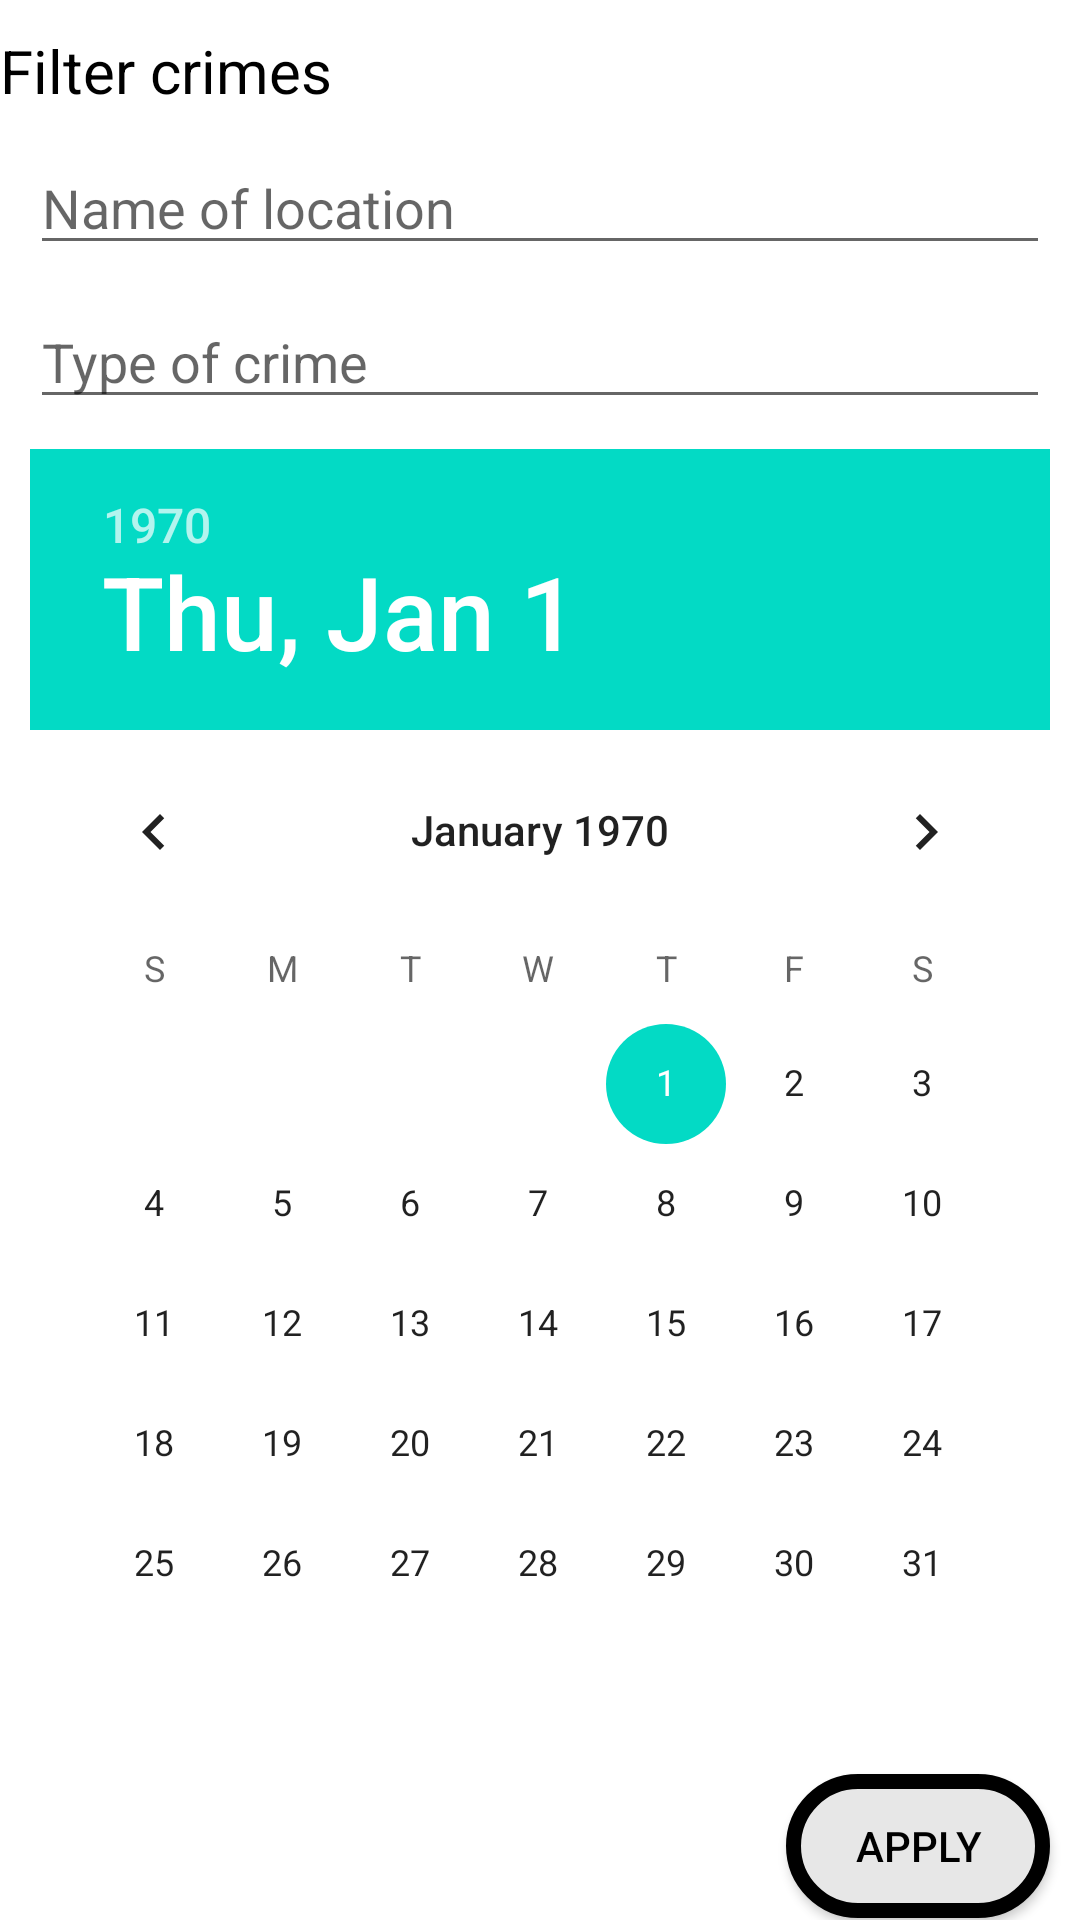

Android layout source for this screen:
<!-- AndroidManifest.xml: application theme Theme.NightLifeApp -->
<!-- res/layout/fragment_filter_dialog.xml -->
<?xml version="1.0" encoding="utf-8"?>
<androidx.constraintlayout.widget.ConstraintLayout xmlns:android="http://schemas.android.com/apk/res/android"
    xmlns:app="http://schemas.android.com/apk/res-auto"
    xmlns:tools="http://schemas.android.com/tools"
    android:layout_width="match_parent"
    android:layout_height="match_parent">

    <TextView
        android:id="@+id/tvTitle"
        android:layout_width="wrap_content"
        android:layout_height="wrap_content"
        android:layout_marginTop="10dp"
        android:text="Filter crimes"
        android:textColor="@color/black"
        android:textSize="20sp"
        app:layout_constraintStart_toStartOf="parent"
        app:layout_constraintTop_toTopOf="parent" />

    <EditText
        android:id="@+id/etName"
        android:layout_width="match_parent"
        android:layout_height="wrap_content"
        android:layout_marginStart="10dp"
        android:layout_marginTop="10dp"
        android:layout_marginEnd="10dp"
        android:hint="Name of location"
        app:layout_constraintStart_toStartOf="parent"
        app:layout_constraintTop_toBottomOf="@+id/tvTitle" />

    <EditText
        android:id="@+id/etType"
        android:layout_width="match_parent"
        android:layout_height="wrap_content"
        android:layout_marginStart="10dp"
        android:layout_marginTop="10dp"
        android:layout_marginEnd="10dp"
        android:hint="Type of crime"
        app:layout_constraintStart_toStartOf="parent"
        app:layout_constraintTop_toBottomOf="@+id/etName" />

    <DatePicker
        android:id="@+id/dpTime"
        android:layout_width="match_parent"
        android:layout_height="wrap_content"
        android:layout_marginStart="10dp"
        android:layout_marginTop="10dp"
        android:layout_marginEnd="10dp"
        app:layout_constraintStart_toStartOf="parent"
        app:layout_constraintTop_toBottomOf="@+id/etType" />

    <Button
        android:id="@+id/btApply"
        android:layout_width="wrap_content"
        android:layout_height="wrap_content"
        android:layout_marginTop="10dp"
        android:layout_marginEnd="10dp"
        android:text="Apply"
        android:textColor="@color/black"
        android:background="@drawable/item_button"
        app:layout_constraintTop_toBottomOf="@+id/dpTime"
        app:layout_constraintEnd_toEndOf="parent" />

</androidx.constraintlayout.widget.ConstraintLayout>
<!-- resources referenced by this layout -->
<resources>
  <color name="black">#FF000000</color>
  <!-- drawable item_button (drawable) -->
  <?xml version="1.0" encoding="utf-8"?>
  <shape
      xmlns:android="http://schemas.android.com/apk/res/android"
      android:shape="rectangle">
      <corners  android:radius="50dp"/>
      <solid android:color="@color/gray"></solid>
      <stroke
          android:color="@color/black"
          android:width="5dp"/>
  </shape>
  <style name="Theme.NightLifeApp" parent="Theme.MaterialComponents.DayNight.DarkActionBar">
          
          <item name="colorPrimary">@color/blue</item>
          <item name="colorPrimaryVariant">@color/purple_700</item>
          <item name="colorOnPrimary">@color/white</item>
          
          <item name="colorSecondary">@color/teal_200</item>
          <item name="colorSecondaryVariant">@color/teal_700</item>
          <item name="colorOnSecondary">@color/black</item>
          
          <item name="android:statusBarColor" tools:targetApi="l">?attr/colorPrimaryVariant</item>
          
          <item name="android:navigationBarColor">@color/black</item>
      </style>
  <color name="gray">#E7E7E7</color>
  <color name="blue">#0E0ADD</color>
  <color name="purple_700">#FF3700B3</color>
  <color name="white">#FFFFFFFF</color>
  <color name="teal_200">#FF03DAC5</color>
  <color name="teal_700">#FF018786</color>
</resources>
